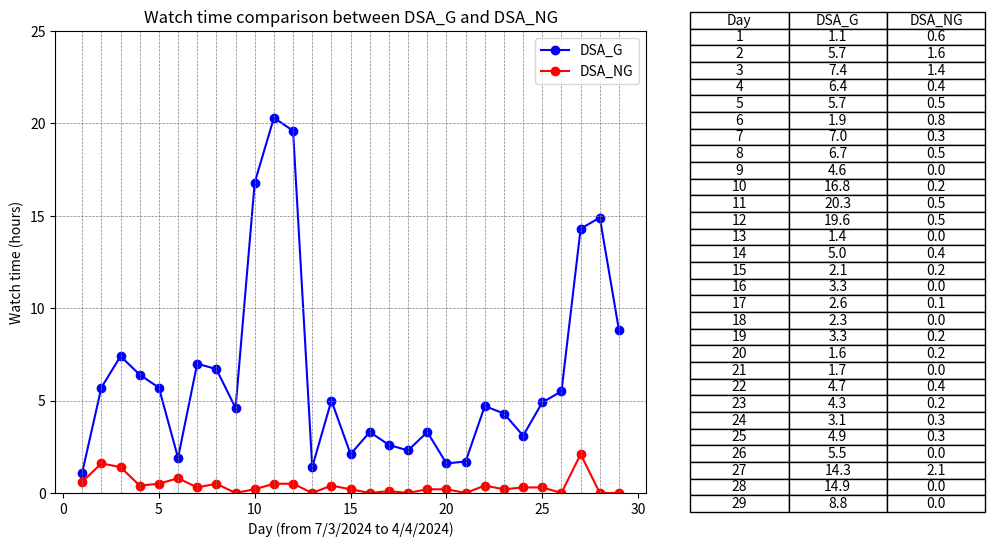

The matplotlib source for this figure: (Note: this script raises an exception after producing the figure.)
import os

import matplotlib.pyplot as plt

# X-axis data
x = list(range(1, 30))  # X-axis data from 1 to 29

# Data for Dataset 1
y1 = [1.1, 5.7, 7.4, 6.4, 5.7, 1.9, 7.0, 6.7, 4.6, 16.8, 20.3, 19.6, 1.4, 5.0, 2.1, 3.3, 2.6, 2.3, 3.3, 1.6, 1.7, 4.7, 4.3, 3.1, 4.9, 5.5, 14.3, 14.9, 8.8]  # Y-axis data

# Data for Dataset 2
y2 = [0.6, 1.6, 1.4, 0.4, 0.5, 0.8, 0.3, 0.5, 0.0, 0.2, 0.5, 0.5, 0.0, 0.4, 0.2, 0.0, 0.1, 0.0, 0.2, 0.2, 0.0, 0.4, 0.2, 0.3, 0.3, 0.0, 2.1, 0.0, 0.0]  # Y-axis data

# Create a figure and axis objects
fig, (ax1, ax2) = plt.subplots(1, 2, figsize=(12, 6), gridspec_kw={'width_ratios': [2, 1]})  # Increase the width of the figure

# Plot Dataset 1 on ax1
ax1.plot(x, y1, marker='o', color='blue', linestyle='-', label='DSA_G')

# Plot Dataset 2 on ax1
ax1.plot(x, y2, marker='o', color='red', linestyle='-', label='DSA_NG')

# Add horizontal and vertical lines
for i in range(1, 30):
    ax1.axvline(x=i, color='gray', linestyle='--', linewidth=0.5)  # Vertical lines

for i in range(0, 25, 5):
    ax1.axhline(y=i, color='gray', linestyle='--', linewidth=0.5)  # Horizontal lines

# Set the maximum limit of the y-axis to 30.0
ax1.set_ylim(0, 25.0)

# Add labels and title to the line chart
ax1.set_xlabel('Day (from 7/3/2024 to 4/4/2024)')
ax1.set_ylabel('Watch time (hours)')
ax1.set_title('Watch time comparison between DSA_G and DSA_NG')
ax1.legend()  # Show legend for the datasets

# Create a table showing the data points for both datasets
table_data = [['Day', 'DSA_G', 'DSA_NG']]  # Initialize the table data with column headers
for i in range(len(x)):
    table_data.append([x[i], y1[i], y2[i]])  # Add data for each row

# Create a table for the combined data
ax2.axis('off')  # Hide axis for the table
ax2.table(cellText=table_data, loc='center', cellLoc='center')  # Display the combined table with centered cell content

# Adjust layout to cut out the space between the line chart and table
plt.subplots_adjust(wspace=0.1)

# Get the filename of the Python script
script_filename = os.path.splitext(os.path.basename(__file__))[0]

# Save the figure as a JPG with the same name as the Python script
plt.savefig(f'{script_filename}.jpg', dpi=1000)  # Set the resolution (dpi) as needed

# Display the chart and table
plt.show()
